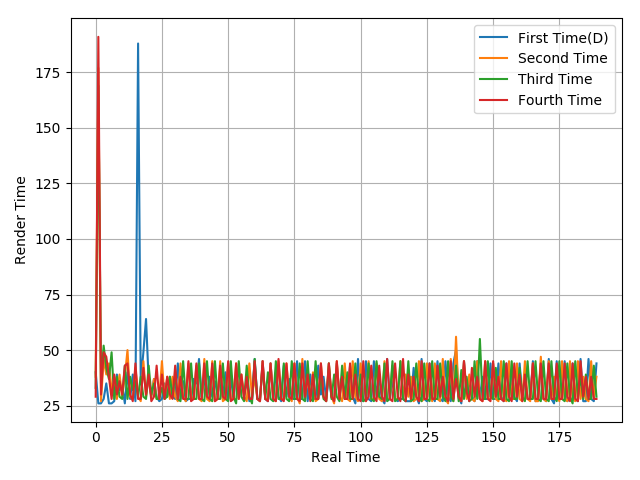

Data behind this chart, as committed beside it:
40, 26, 26, 28, 35, 26, 26, 27, 39, 32, 34, 26, 40, 28, 39, 27, 188, 36, 49, 64, 36, 29, 37, 29
38, 177, 27, 46, 39, 44, 32, 35, 28, 39, 29, 38, 50, 29, 28, 42, 29, 27, 45, 29, 38, 29, 37, 28
33, 169, 35, 52, 42, 37, 49, 28, 38, 29, 28, 43, 28, 38, 32, 36, 29, 38, 29, 28, 43, 30, 35, 28
29, 191, 30, 49, 47, 38, 28, 39, 30, 36, 30, 43, 44, 30, 27, 44, 28, 28, 42, 30, 39, 27, 29, 43
